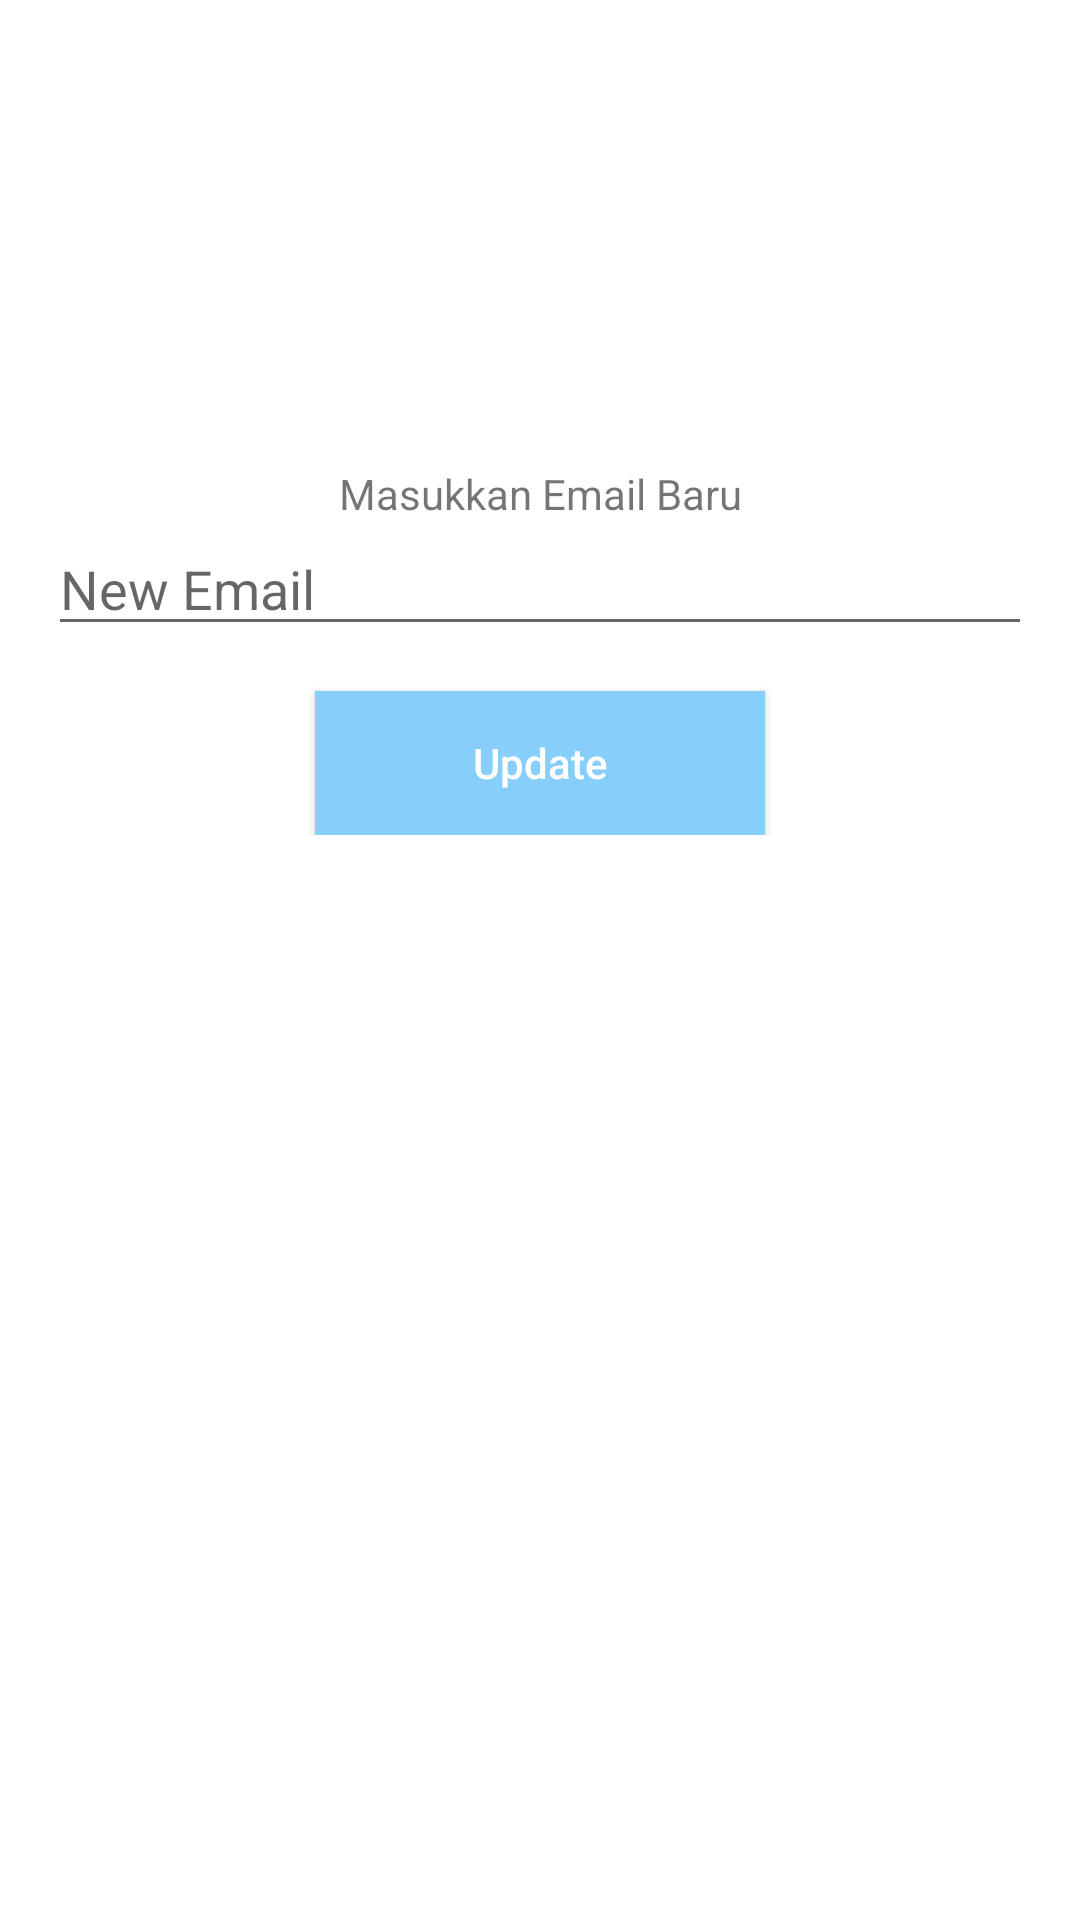

Here is an Android app screen rendered from its layout file. Give the layout XML and the strings, colors and styles it references.
<!-- AndroidManifest.xml: application theme Theme.ClinicPA -->
<!-- res/layout/fragment_update_email.xml -->
<?xml version="1.0" encoding="utf-8"?>
<androidx.constraintlayout.widget.ConstraintLayout xmlns:android="http://schemas.android.com/apk/res/android"
    xmlns:app="http://schemas.android.com/apk/res-auto"
    xmlns:tools="http://schemas.android.com/tools"
    android:layout_width="match_parent"
    android:layout_height="match_parent"
    tools:context=".ui.profile.UpdateEmailFragment">

    <LinearLayout
        android:id="@+id/layoutPassword"
        android:layout_width="match_parent"
        android:layout_height="wrap_content"
        android:layout_marginHorizontal="16dp"
        android:animateLayoutChanges="true"
        android:gravity="center"
        android:orientation="vertical"
        android:visibility="gone"
        app:layout_constraintBottom_toBottomOf="parent"
        app:layout_constraintEnd_toEndOf="parent"
        app:layout_constraintStart_toStartOf="parent"
        app:layout_constraintTop_toTopOf="parent"
        app:layout_constraintVertical_bias="0.3">

        <TextView
            android:layout_width="match_parent"
            android:layout_height="wrap_content"
            android:text="Masukkan Password Anda"
            android:textAlignment="center" />

        <EditText
            android:id="@+id/etPassword"
            android:layout_width="match_parent"
            android:layout_height="wrap_content"
            android:layout_marginVertical="8dp"
            android:hint="Password"
            android:inputType="textPassword"
            android:singleLine="true" />

        <Button
            android:id="@+id/btnAuth"
            android:layout_width="170dp"
            android:layout_height="wrap_content"
            android:background="@color/lightSkyBlue"
            android:text="Confirm Password"
            android:textAllCaps="false"
            android:textColor="@android:color/white" />
    </LinearLayout>

    <LinearLayout
        android:id="@+id/layoutEmail"
        android:layout_width="match_parent"
        android:layout_height="wrap_content"
        android:layout_marginHorizontal="16dp"
        android:animateLayoutChanges="true"
        android:gravity="center"
        android:orientation="vertical"
        app:layout_constraintBottom_toBottomOf="parent"
        app:layout_constraintEnd_toEndOf="parent"
        app:layout_constraintStart_toStartOf="parent"
        app:layout_constraintTop_toTopOf="parent"
        app:layout_constraintVertical_bias="0.3">

        <TextView
            android:layout_width="match_parent"
            android:layout_height="wrap_content"
            android:text="Masukkan Email Baru"
            android:textAlignment="center" />

        <EditText
            android:id="@+id/etEmail"
            android:layout_width="match_parent"
            android:layout_height="wrap_content"
            android:hint="New Email"
            android:inputType="textEmailAddress"
            android:singleLine="true" />

        <Button
            android:id="@+id/btnUpdate"
            android:layout_width="150dp"
            android:layout_height="wrap_content"
            android:layout_gravity="center_horizontal"
            android:layout_marginTop="15dp"
            android:background="@color/lightSkyBlue"
            android:text="Update"
            android:textAllCaps="false"
            android:textColor="@android:color/white" />

    </LinearLayout>

</androidx.constraintlayout.widget.ConstraintLayout>
<!-- resources referenced by this layout -->
<resources>
  <color name="lightSkyBlue">#87CEFA</color>
  <style name="Theme.ClinicPA" parent="Theme.MaterialComponents.DayNight.DarkActionBar">
          
          <item name="colorPrimary">@color/purple_500</item>
          <item name="colorPrimaryVariant">@color/purple_700</item>
          <item name="colorOnPrimary">@color/white</item>
          
          <item name="colorSecondary">@color/teal_200</item>
          <item name="colorSecondaryVariant">@color/teal_700</item>
          <item name="colorOnSecondary">@color/black</item>
          
          <item name="android:statusBarColor" tools:targetApi="l">?attr/colorPrimaryVariant</item>
          
      </style>
  <color name="purple_500">#FF6200EE</color>
  <color name="purple_700">#FF3700B3</color>
  <color name="white">#FFFFFFFF</color>
  <color name="teal_200">#FF03DAC5</color>
  <color name="teal_700">#FF018786</color>
  <color name="black">#FF000000</color>
</resources>
